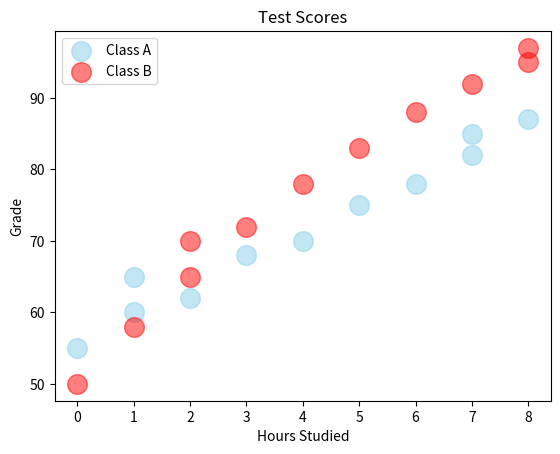

Generate this figure with matplotlib:
import matplotlib.pyplot as plt
import numpy as np
# scatter graphs show the relationship between two variables.
# Used to identify a correlation (+, -, None)

# let's create an array of studied hours
x1 = np.array([0, 1, 1, 2, 3, 4, 5, 6, 7, 7, 8])
# and an array of Grades obtained
y1 = np.array([55, 60, 65, 62, 68, 70, 75, 78, 82, 85, 87])

# let's create an array of studied hours
x2 = np.array([0, 1, 2, 2, 3, 4, 5, 6, 7, 8, 8])
# and an array of Grades obtained
y2 = np.array([50, 58, 65, 70, 72, 78, 83, 88, 92, 95, 97])

# now we need to create the graph
plt.scatter(
    x1, 
    y1,
    color="skyblue",
    alpha=0.5,
    s = 200,
    label="Class A"
)
# and we'll add another set of coordinates
plt.scatter(
    x2,
    y2,
    color="red",
    alpha=0.5,
    s = 200,
    label="Class B"
)

plt.title("Test Scores")
plt.xlabel("Hours Studied")
plt.ylabel("Grade") 

# to show the legend
plt.legend()

plt.show()